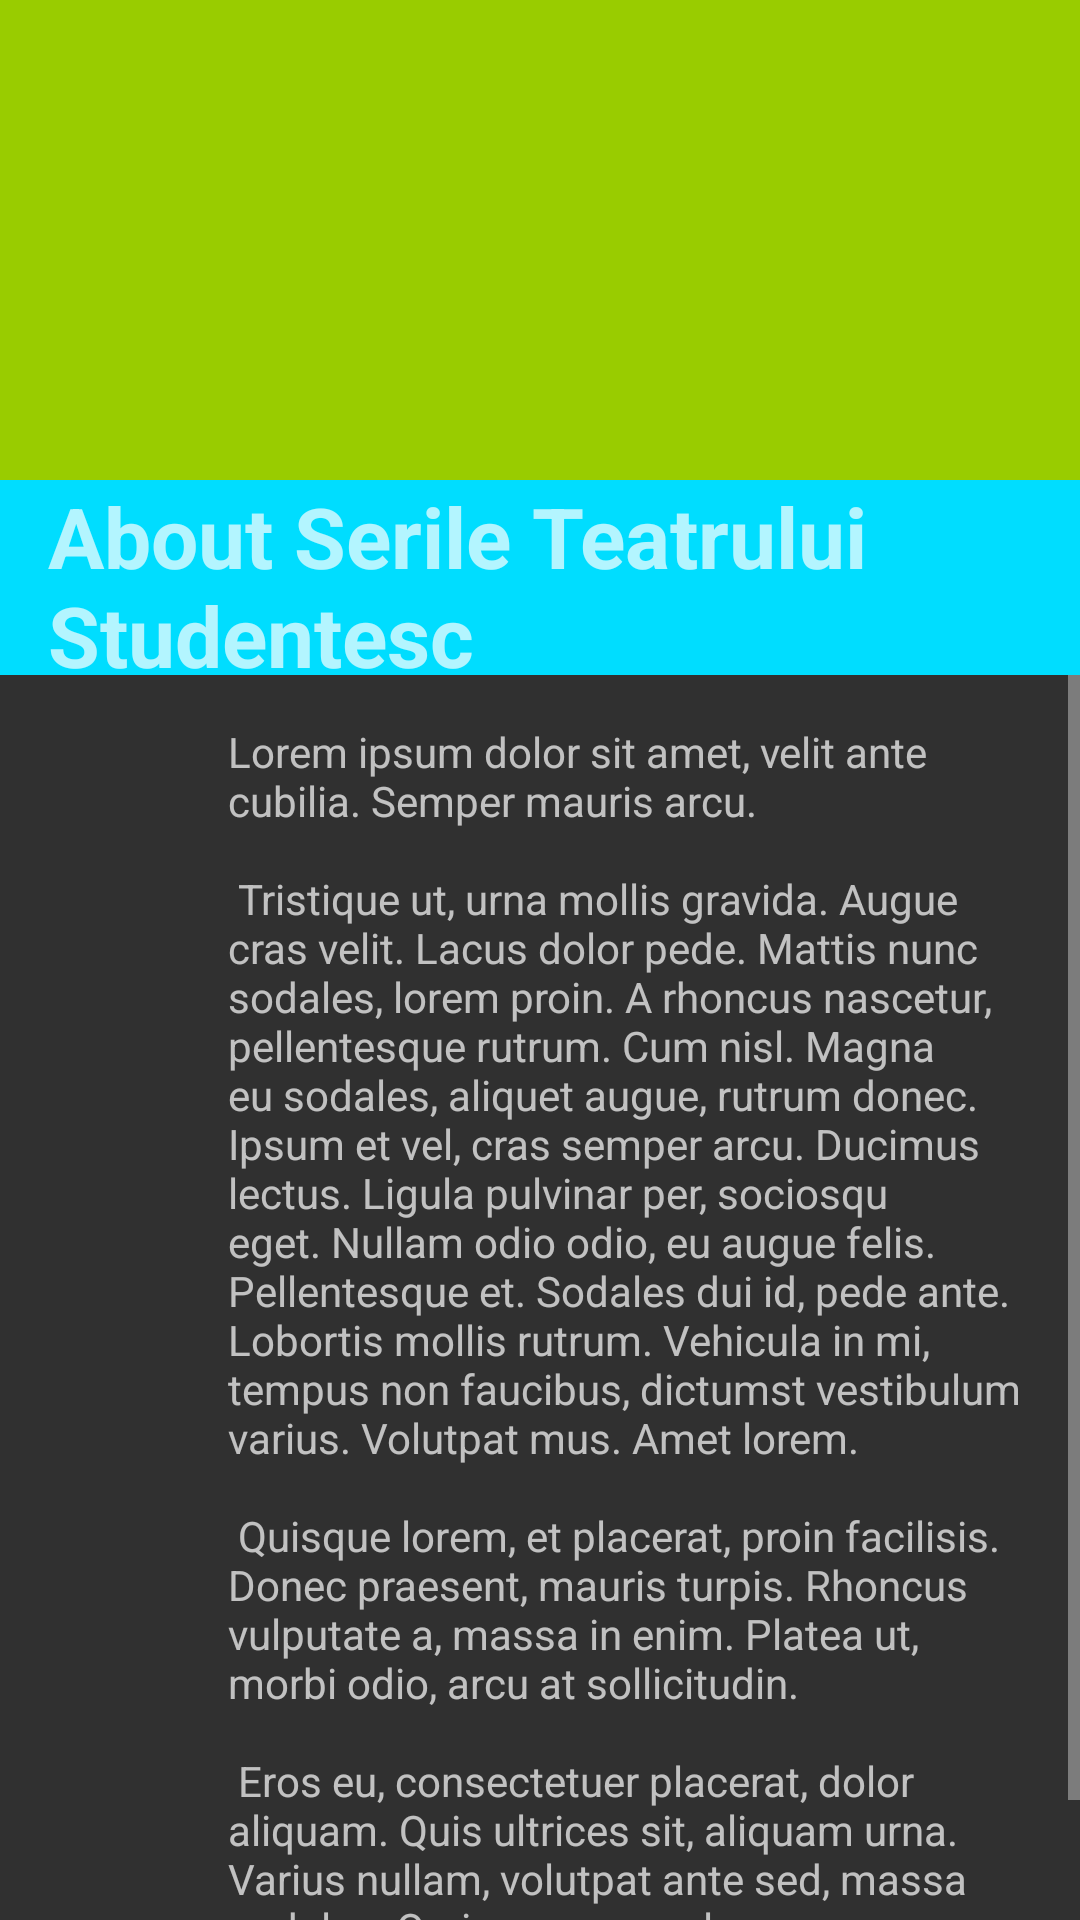

Here is an Android app screen rendered from its layout file. Give the layout XML and the strings, colors and styles it references.
<!-- AndroidManifest.xml: application theme Theme.AppCompat.NoActionBar -->
<!-- res/layout/activity_about.xml -->
<?xml version="1.0" encoding="utf-8"?>
<LinearLayout xmlns:android="http://schemas.android.com/apk/res/android"
    xmlns:tools="http://schemas.android.com/tools"

    android:layout_width="match_parent"
    android:layout_height="match_parent"
    android:orientation="vertical"
    tools:context="com.alexandru.stsapplication.AboutActivity">

    <ImageView
        android:layout_width="match_parent"
        android:layout_height="@dimen/image_top_AboutActivy"
        android:id="@+id/imageView"
        android:layout_gravity="center_horizontal"
         android:background="@android:color/holo_green_light"/>
    <TextView
        android:layout_width="match_parent"
        android:layout_height="65sp"
        android:text="About Serile Teatrului Studentesc"
        android:background="@android:color/holo_blue_bright"
        style="@style/TitleAbout" />


   <ScrollView
       android:layout_width="match_parent"
       android:layout_height="match_parent"
       android:layout_gravity="start">

       <TextView
           android:layout_width="match_parent"
           android:layout_height="match_parent"
           android:paddingLeft="@dimen/paddingLeftTextAbout"
           android:paddingRight="@dimen/paddingRightTextAbout"
           android:paddingTop="@dimen/paddingTopBottomTextAbout"
           android:paddingBottom="@dimen/paddingTopBottomTextAbout"
          android:textAlignment="viewStart"
           android:layout_gravity="start"
           android:text="@string/textAbout"
           />



   </ScrollView>



</LinearLayout>
<!-- resources referenced by this layout -->
<resources>
  <dimen name="image_top_AboutActivy">160dp</dimen>
  <dimen name="paddingLeftTextAbout">76dp</dimen>
  <dimen name="paddingRightTextAbout">16dp</dimen>
  <dimen name="paddingTopBottomTextAbout">16dp</dimen>
  <string name="textAbout">Lorem ipsum dolor sit amet, velit ante cubilia. Semper mauris arcu. \n\n
          Tristique ut, urna mollis gravida. Augue cras velit. Lacus dolor pede. Mattis nunc sodales, lorem proin. A rhoncus nascetur, pellentesque rutrum. Cum nisl.
          Magna eu sodales, aliquet augue, rutrum donec. Ipsum et vel, cras semper arcu. Ducimus lectus. Ligula pulvinar per, sociosqu eget. Nullam odio odio, eu augue felis.
          Pellentesque et. Sodales dui id, pede ante. Lobortis mollis rutrum. Vehicula in mi, tempus non faucibus, dictumst vestibulum varius. Volutpat mus. Amet lorem. \n\n
          Quisque lorem, et placerat, proin facilisis. Donec praesent, mauris turpis. Rhoncus vulputate a, massa in enim. Platea ut, morbi odio, arcu at sollicitudin. \n\n
          Eros eu, consectetuer placerat, dolor aliquam. Quis ultrices sit, aliquam urna. Varius nullam, volutpat ante sed, massa sodales. Orci massa, ac class maecenas.
          Auctor lacus. Eu gravida. Et nulla amet.</string>
  <style name="TitleAbout">
          <item name="android:textSize">28sp</item>
          <item name="android:paddingLeft">16dp</item>
          <item name="android:textStyle">bold</item>
          <item name="android:gravity">center_vertical</item>
      </style>
</resources>
